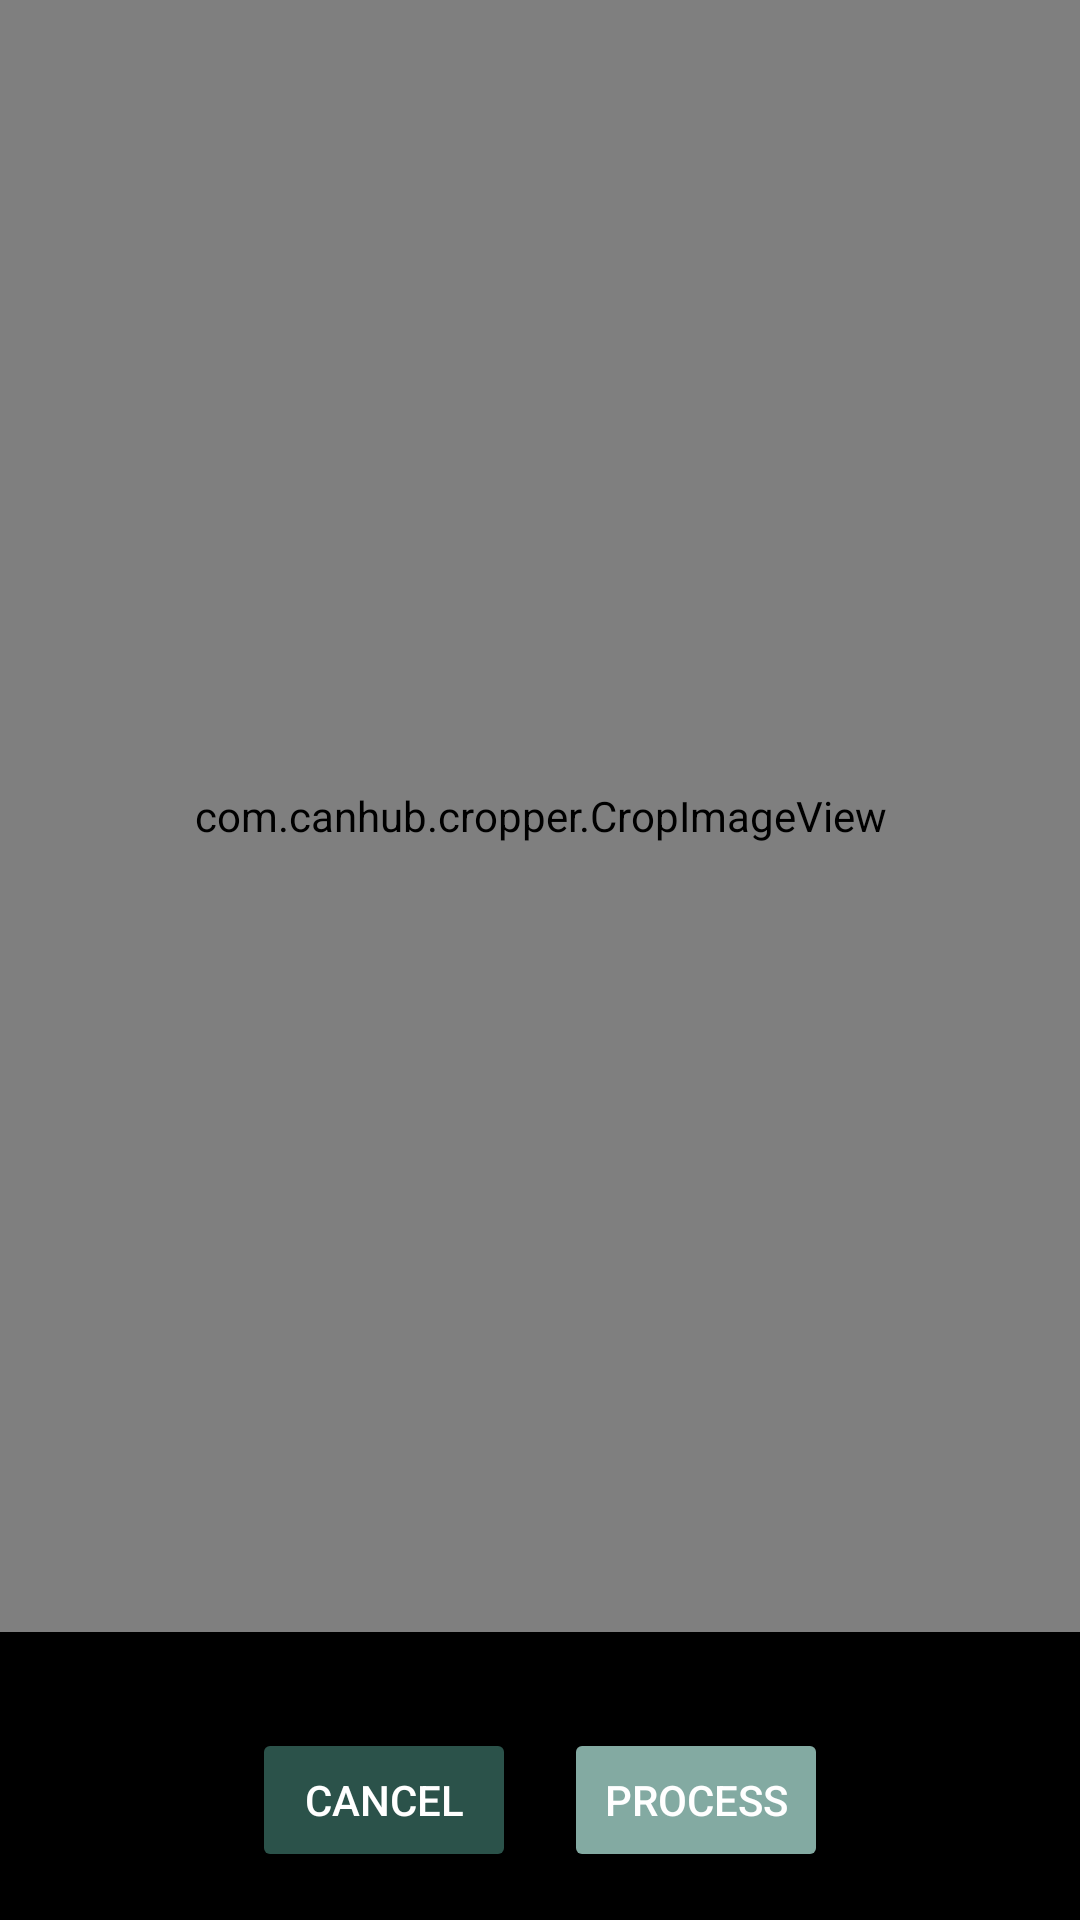

Android layout source for this screen:
<!-- AndroidManifest.xml: application theme Theme.Worm -->
<!-- res/layout/activity_crop_starter.xml -->
<?xml version="1.0" encoding="utf-8"?>
<androidx.constraintlayout.widget.ConstraintLayout
    xmlns:android="http://schemas.android.com/apk/res/android"
    xmlns:app="http://schemas.android.com/apk/res-auto"
    android:layout_width="match_parent"
    android:layout_height="match_parent"
    android:background="@color/black">

    <com.canhub.cropper.CropImageView
        android:id="@+id/cropImageView"
        android:layout_width="match_parent"
        android:layout_height="0dp"
        app:layout_constraintTop_toTopOf="parent"
        app:layout_constraintBottom_toTopOf="@id/buttonContainer"
        android:layout_marginBottom="16dp"/>

    <LinearLayout
        android:id="@+id/buttonContainer"
        android:layout_width="match_parent"
        android:layout_height="wrap_content"
        android:orientation="horizontal"
        android:padding="16dp"
        android:gravity="center"
        android:background="@color/black"
        app:layout_constraintBottom_toBottomOf="parent">

        <Button
            android:id="@+id/cancelButton"
            android:layout_width="wrap_content"
            android:layout_height="wrap_content"
            android:text="Cancel"
            android:layout_marginEnd="16dp"
            android:textColor="@color/white"
            android:backgroundTint="@color/Hijau_tua"/>

        <Button
            android:id="@+id/cropButton"
            android:layout_width="wrap_content"
            android:layout_height="wrap_content"
            android:text="Process"
            android:textColor="@color/white"
            android:backgroundTint="@color/Baswara"/>

    </LinearLayout>

</androidx.constraintlayout.widget.ConstraintLayout>
<!-- resources referenced by this layout -->
<resources>
  <color name="Baswara">#83aaa2</color>
  <color name="Hijau_tua">#2b524a</color>
  <color name="black">#FF000000</color>
  <color name="white">#FFFFFFFF</color>
  <style name="Theme.Worm" parent="Theme.MaterialComponents.Light.NoActionBar">
          
          <item name="colorPrimary">@color/Hijau_tua</item>
          <item name="colorOnPrimary">@android:color/white</item>
          
          <item name="colorSecondary">@color/Hijau_tua</item>
          <item name="colorOnSecondary">@android:color/white</item>
          
          <item name="colorButtonNormal">@color/Hijau_tua</item>
          
          <item name="android:colorBackground">@android:color/white</item>
          <item name="android:textColorPrimary">@android:color/black</item>
      </style>
</resources>
